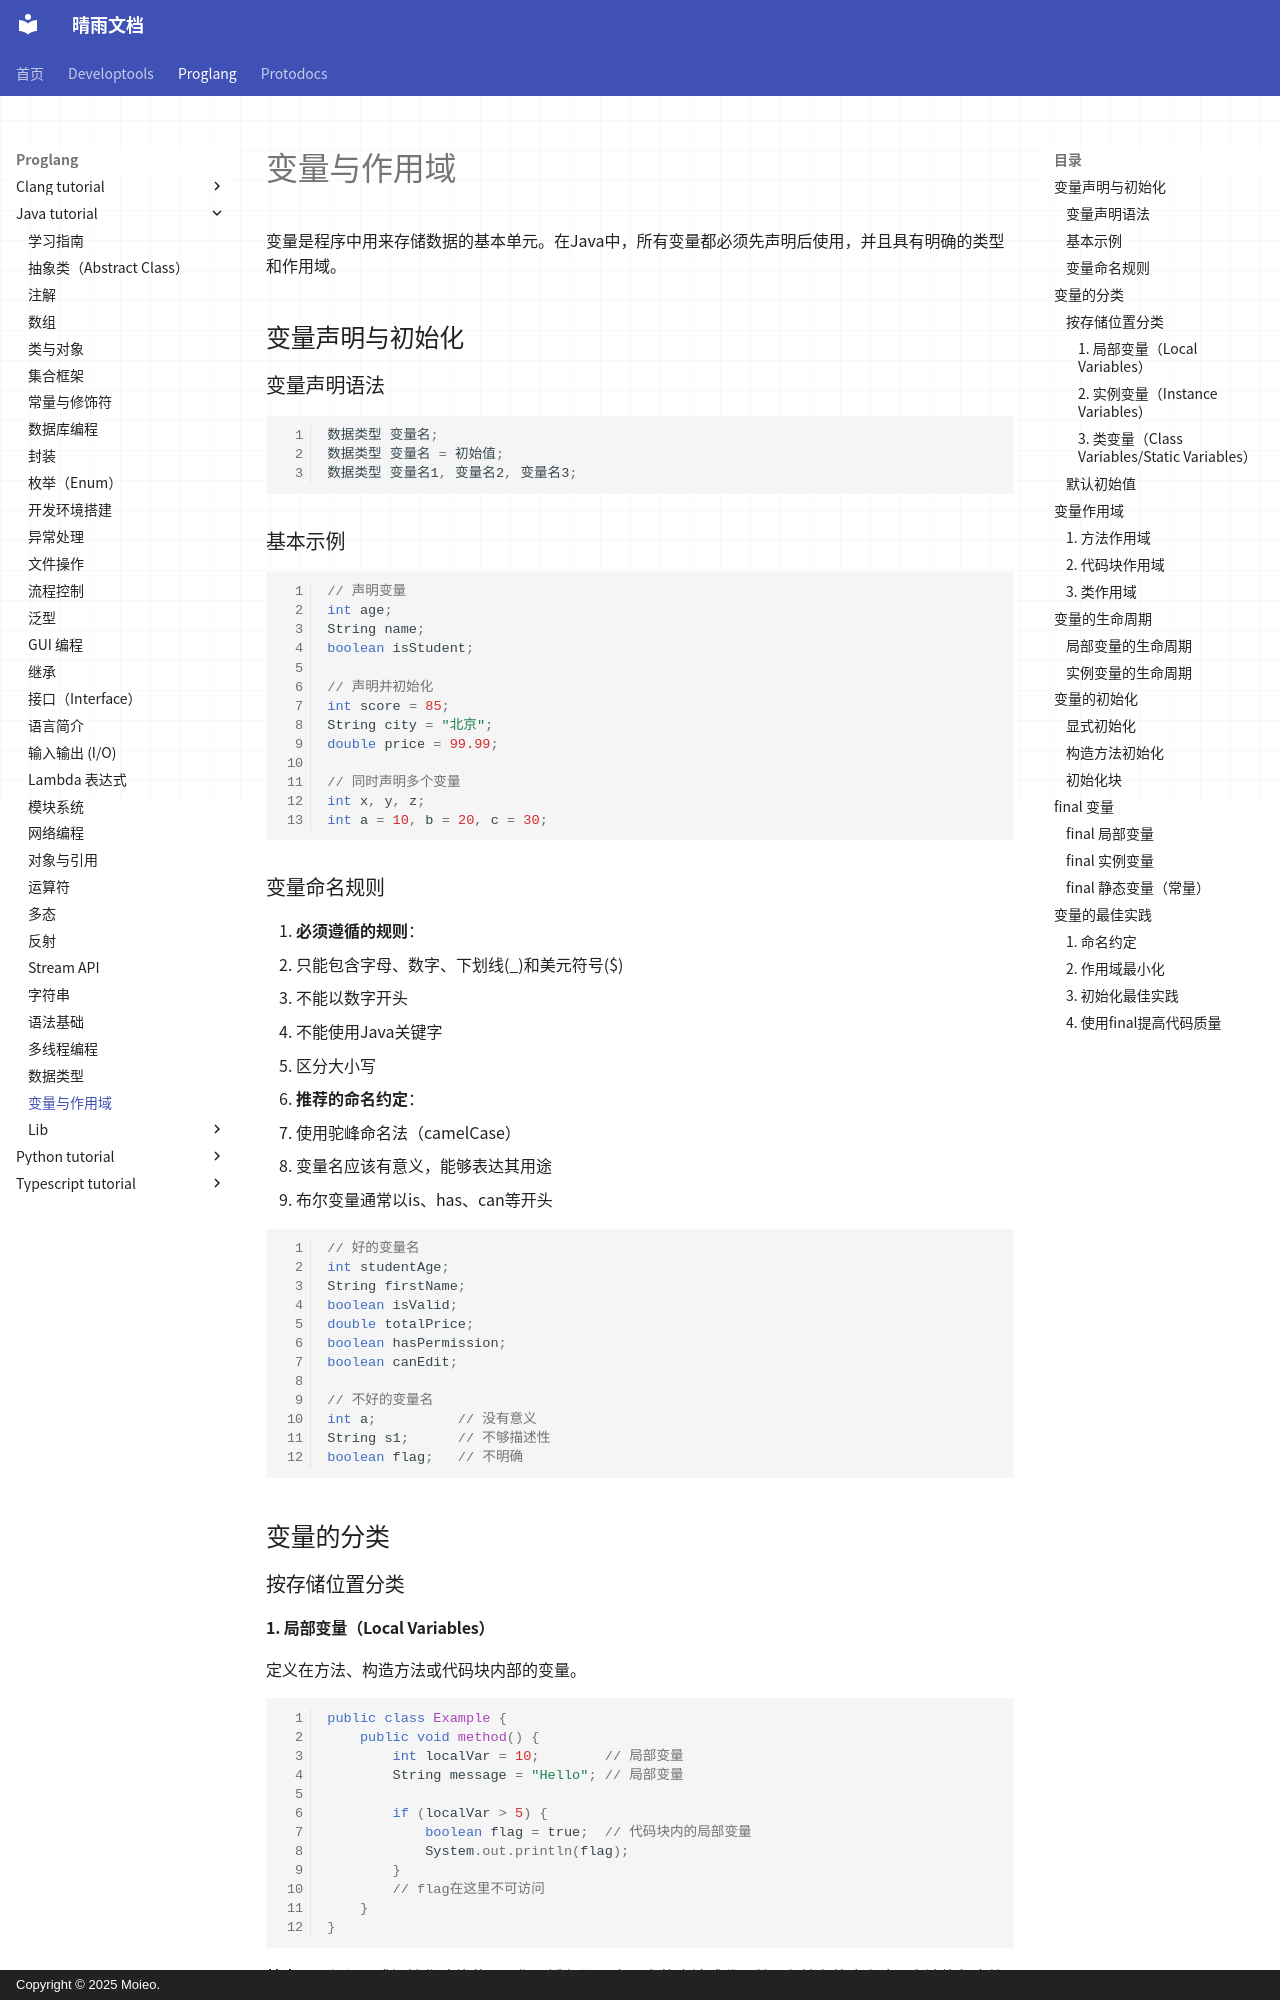

repository: moieo/qingyu-documents · page: proglang/java-tutorial/variable/index.html · generator: mkdocs · copyright: Copyright © 2025 Moieo.

# 变量与作用域

变量是程序中用来存储数据的基本单元。在Java中，所有变量都必须先声明后使用，并且具有明确的类型和作用域。

## 变量声明与初始化

### 变量声明语法

```java
数据类型 变量名;
数据类型 变量名 = 初始值;
数据类型 变量名1, 变量名2, 变量名3;
```

### 基本示例

```java
// 声明变量
int age;
String name;
boolean isStudent;

// 声明并初始化
int score = 85;
String city = "北京";
double price = 99.99;

// 同时声明多个变量
int x, y, z;
int a = 10, b = 20, c = 30;
```

### 变量命名规则

1. **必须遵循的规则**：
   - 只能包含字母、数字、下划线(_)和美元符号($)
   - 不能以数字开头
   - 不能使用Java关键字
   - 区分大小写

2. **推荐的命名约定**：
   - 使用驼峰命名法（camelCase）
   - 变量名应该有意义，能够表达其用途
   - 布尔变量通常以is、has、can等开头

```java
// 好的变量名
int studentAge;
String firstName;
boolean isValid;
double totalPrice;
boolean hasPermission;
boolean canEdit;

// 不好的变量名
int a;          // 没有意义
String s1;      // 不够描述性
boolean flag;   // 不明确
```

## 变量的分类

### 按存储位置分类

#### 1. 局部变量（Local Variables）

定义在方法、构造方法或代码块内部的变量。

```java
public class Example {
    public void method() {
        int localVar = 10;        // 局部变量
        String message = "Hello"; // 局部变量
        
        if (localVar > 5) {
            boolean flag = true;  // 代码块内的局部变量
            System.out.println(flag);
        }
        // flag在这里不可访问
    }
}
```

**特点**：
- 必须显式初始化才能使用
- 作用域仅限于声明它的方法或代码块
- 存储在栈内存中
- 方法执行完毕后自动销毁

#### 2. 实例变量（Instance Variables）

定义在类中但在方法外的变量，属于类的实例。

```java
public class Student {
    // 实例变量
    private String name;
    private int age;
    private double score;
    
    public void displayInfo() {
        // 可以直接访问实例变量
        System.out.println("姓名: " + name);
        System.out.println("年龄: " + age);
        System.out.println("分数: " + score);
    }
}
```

**特点**：
- 有默认初始值
- 每个对象实例都有自己的一份拷贝
- 存储在堆内存中
- 对象被垃圾回收时销毁
